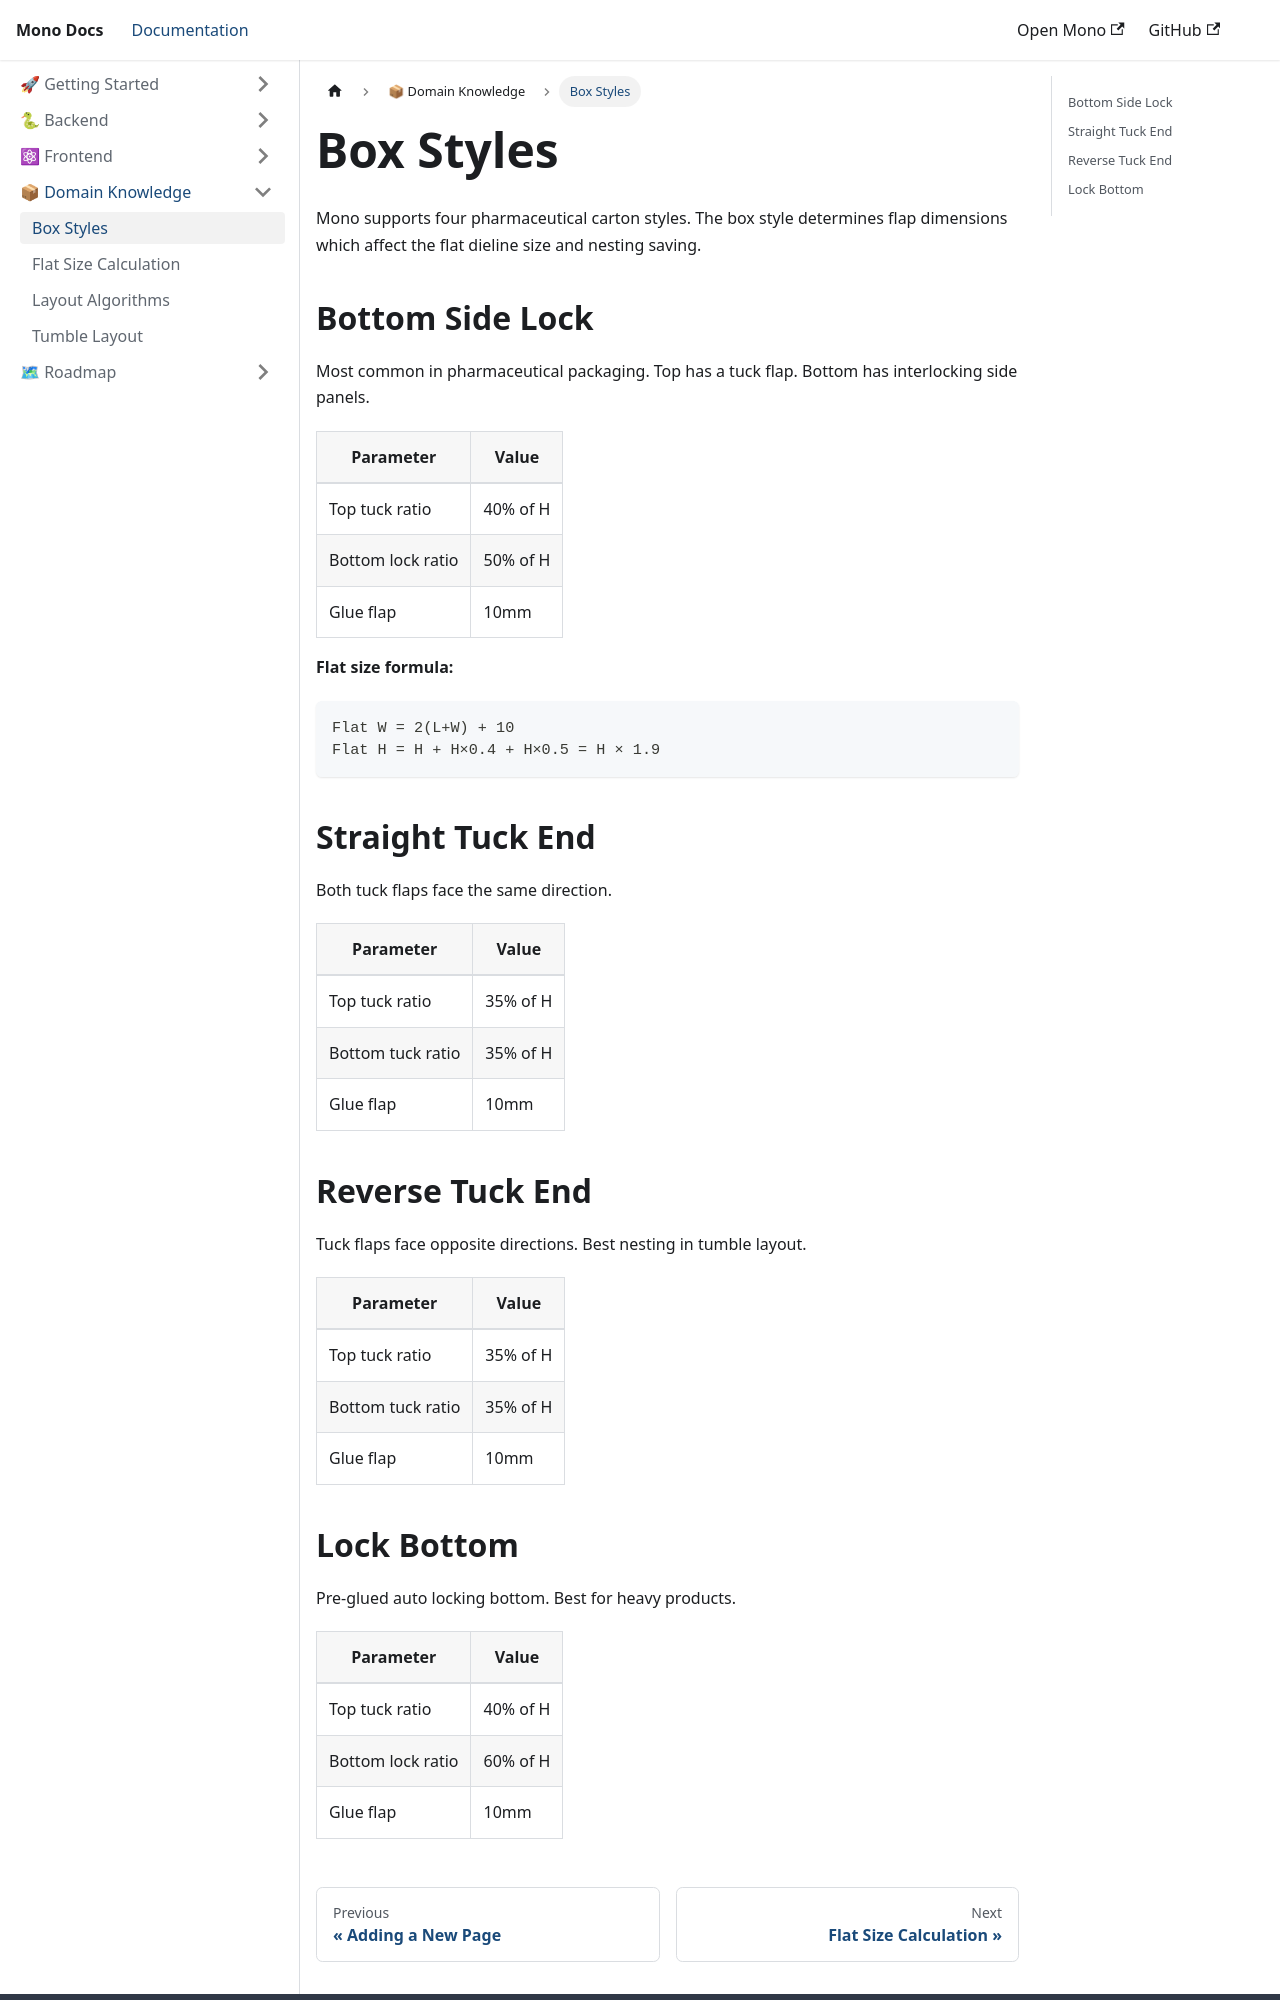

repository: deepakstratos-tech/mono-docs · page: domain/box-styles.html · generator: docusaurus

---
sidebar_position: 1
---

# Box Styles

Mono supports four pharmaceutical carton styles. The box style determines flap dimensions which affect the flat dieline size and nesting saving.

## Bottom Side Lock

Most common in pharmaceutical packaging. Top has a tuck flap. Bottom has interlocking side panels.

| Parameter | Value |
|-----------|-------|
| Top tuck ratio | 40% of H |
| Bottom lock ratio | 50% of H |
| Glue flap | 10mm |

**Flat size formula:**
```
Flat W = 2(L+W) + 10
Flat H = H + H×0.4 + H×0.5 = H × 1.9
```

## Straight Tuck End

Both tuck flaps face the same direction.

| Parameter | Value |
|-----------|-------|
| Top tuck ratio | 35% of H |
| Bottom tuck ratio | 35% of H |
| Glue flap | 10mm |

## Reverse Tuck End

Tuck flaps face opposite directions. Best nesting in tumble layout.

| Parameter | Value |
|-----------|-------|
| Top tuck ratio | 35% of H |
| Bottom tuck ratio | 35% of H |
| Glue flap | 10mm |
